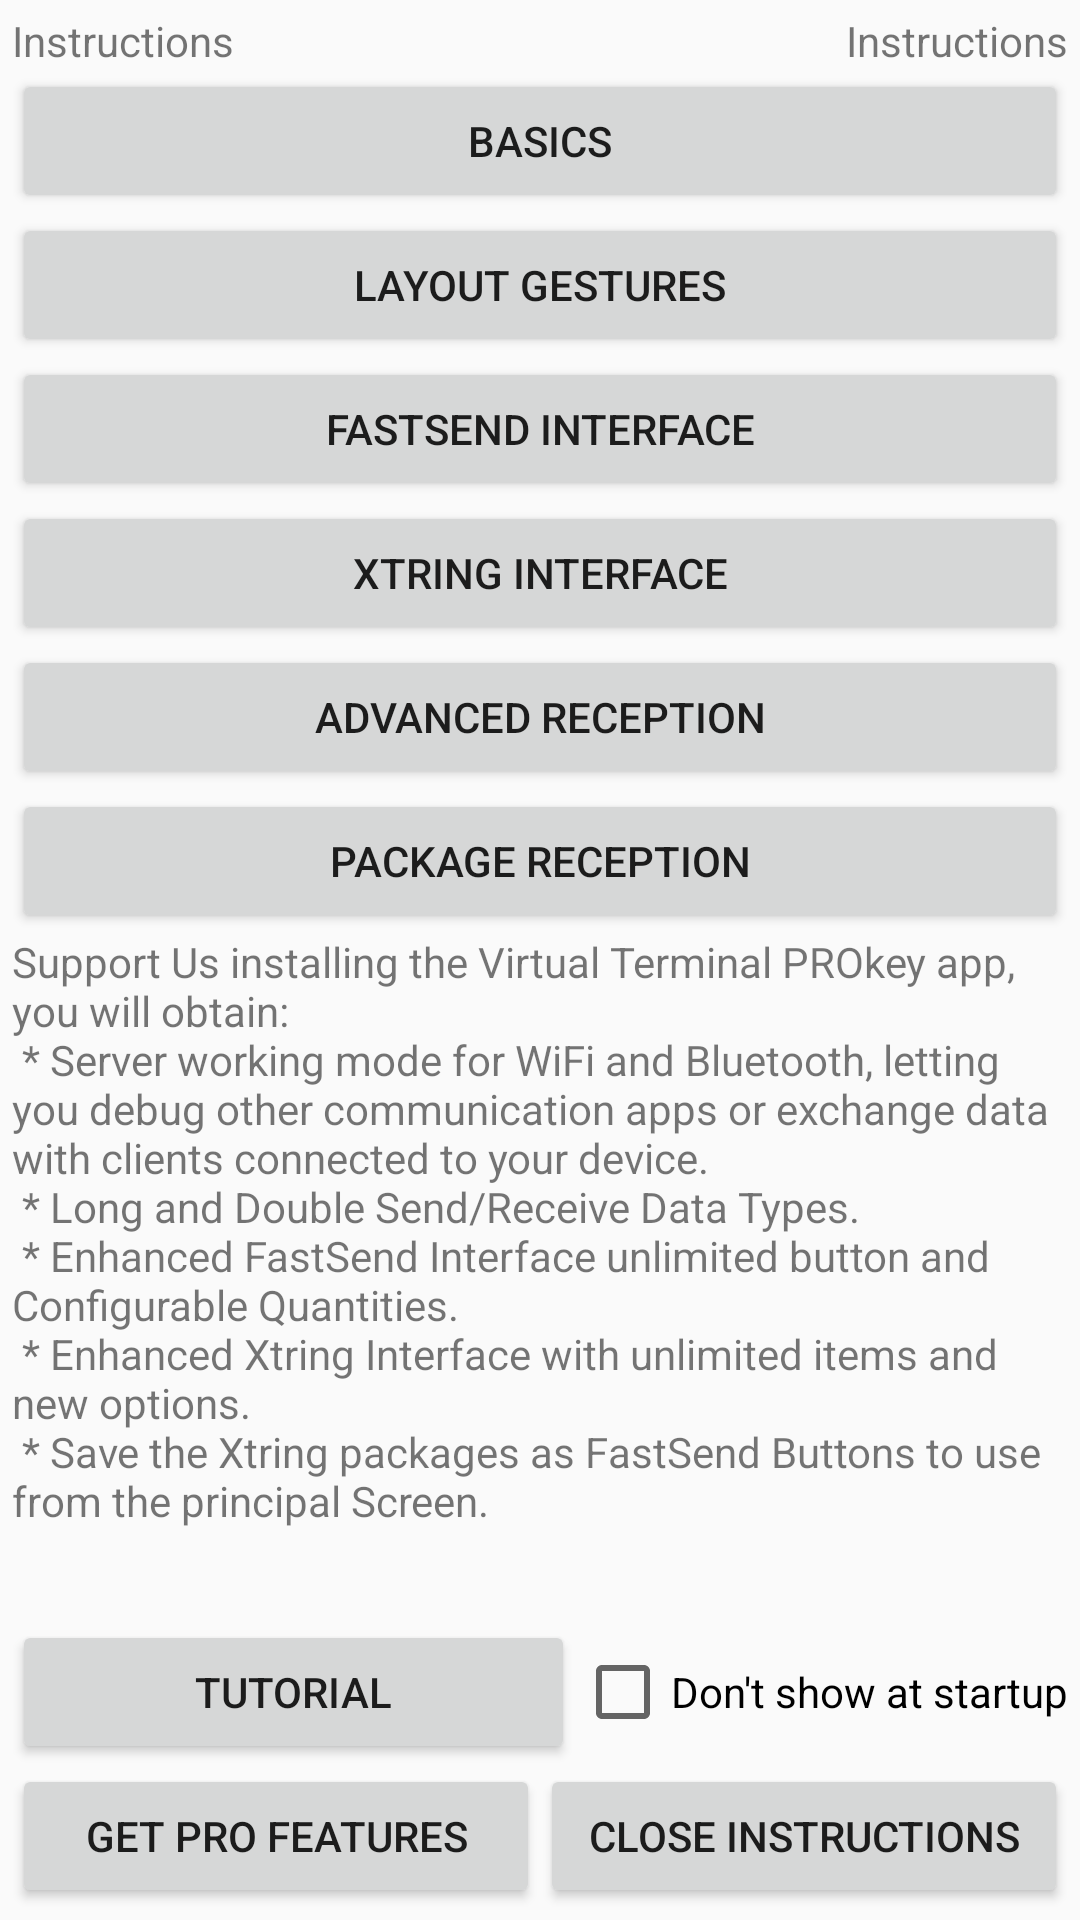

This screen was rendered from an Android layout file. Write that file and the resources it references.
<!-- AndroidManifest.xml: activity theme AppTheme -->
<!-- res/layout/activity_instructions.xml -->
<LinearLayout xmlns:android="http://schemas.android.com/apk/res/android"
    xmlns:tools="http://schemas.android.com/tools"
    android:layout_width="match_parent"
    android:layout_height="match_parent"
    android:paddingLeft="@dimen/activity_horizontal_margin"
    android:paddingRight="@dimen/activity_horizontal_margin"
    android:paddingTop="@dimen/activity_vertical_margin"
    android:paddingBottom="@dimen/activity_vertical_margin"
    android:orientation="vertical"
    tools:context=".InstructionsActivity"
    android:gravity="center_horizontal"
    android:id="@+id/slayout">

    <LinearLayout
        android:orientation="horizontal"
        android:layout_width="match_parent"
        android:layout_height="wrap_content">

        <TextView
            android:layout_width="0dp"
            android:layout_height="wrap_content"
            android:text="@string/instruTitle"
            android:layout_weight="1" />

        <TextView
            android:layout_width="0dp"
            android:layout_height="wrap_content"
            android:text="@string/instruTitle"
            android:gravity="end"
            android:id="@+id/InspVer"
            android:layout_weight="1" />
    </LinearLayout>

    <ScrollView
        android:layout_width="match_parent"
        android:layout_height="0dp"
        android:id="@+id/scrollView"
        android:layout_weight="1">

        <LinearLayout
            android:orientation="vertical"
            android:layout_width="match_parent"
            android:layout_height="wrap_content">

            <Button
                android:layout_width="match_parent"
                android:layout_height="wrap_content"
                android:text="@string/Instructions_Basics"
                android:id="@+id/buttonBasics"
                android:onClick="instBasics" />

            <TextView
                android:text="@string/instructionsBasic"
                android:layout_width="match_parent"
                android:layout_height="wrap_content"
                android:id="@+id/textViewBasics"
                android:visibility="gone" />

            <Button
                android:layout_width="match_parent"
                android:layout_height="wrap_content"
                android:text="@string/Instructions_Layout"
                android:id="@+id/buttonLayout"
                android:onClick="instLayout" />

            <TextView
                android:text="@string/instructionsAjustesLayout"
                android:layout_width="match_parent"
                android:layout_height="wrap_content"
                android:id="@+id/textViewLayout"
                android:visibility="gone" />

            <Button
                android:layout_width="match_parent"
                android:layout_height="wrap_content"
                android:text="@string/Instructions_FastSend"
                android:id="@+id/buttonFastSend"
                android:onClick="instFastSend" />

            <TextView
                android:text="@string/instructionsFastSend"
                android:layout_width="match_parent"
                android:layout_height="wrap_content"
                android:id="@+id/textViewFastSend"
                android:visibility="gone" />

            <Button
                android:layout_width="match_parent"
                android:layout_height="wrap_content"
                android:text="@string/title_activity_xtring"
                android:id="@+id/buttonXtring"
                android:onClick="instXtring" />

            <TextView
                android:text="@string/instructionsXtring"
                android:layout_width="match_parent"
                android:layout_height="wrap_content"
                android:id="@+id/textViewXtring"
                android:visibility="gone" />

            <Button
                android:layout_width="match_parent"
                android:layout_height="wrap_content"
                android:text="@string/Instructions_AdvRcv"
                android:id="@+id/buttonAdvRcv"
                android:onClick="instAdvRcv" />

            <TextView
                android:text="@string/instructionsAdvRcv"
                android:layout_width="match_parent"
                android:layout_height="wrap_content"
                android:id="@+id/textViewAdvRcv"
                android:visibility="gone" />

            <Button
                android:layout_width="match_parent"
                android:layout_height="wrap_content"
                android:text="@string/Instructions_PackRcv"
                android:id="@+id/buttonPackRcv"
                android:onClick="instPackRcv" />

            <TextView
                android:text="@string/instructionsPackRcv"
                android:layout_width="match_parent"
                android:layout_height="wrap_content"
                android:id="@+id/textViewPackRcv"
                android:visibility="gone" />

            <TextView
                android:text="@string/insGP"
                android:layout_width="match_parent"
                android:layout_height="wrap_content"
                android:id="@+id/insGP" />
        </LinearLayout>
    </ScrollView>

    <LinearLayout
        android:orientation="horizontal"
        android:layout_width="match_parent"
        android:layout_height="wrap_content">

        <Button
            android:id="@+id/enterTutorial"
            android:layout_width="0dp"
            android:layout_height="wrap_content"
            android:layout_weight="1"
            android:text="@string/VT_Tutorial"
            android:onClick="enterTutorial"/>

        <CheckBox
            android:id="@+id/checkBox"
            android:layout_width="wrap_content"
            android:layout_height="wrap_content"
            android:text="@string/NSIAS"/>

    </LinearLayout>

    <LinearLayout
        android:orientation="horizontal"
        android:layout_width="match_parent"
        android:layout_height="wrap_content">

        <Button
            android:id="@+id/getPRO"
            android:layout_width="0dp"
            android:layout_height="fill_parent"
            android:layout_weight="1"
            android:text="@string/getPRO"
            android:onClick="getpro" />

        <Button
            android:id="@+id/closeIns"
            android:layout_width="0dp"
            android:layout_height="wrap_content"
            android:layout_weight="1"
            android:text="@string/close"
            android:onClick="closeIns"/>

    </LinearLayout>
</LinearLayout>
<!-- resources referenced by this layout -->
<resources>
  <dimen name="activity_horizontal_margin">4dp</dimen>
  <dimen name="activity_vertical_margin">4dp</dimen>
  <string name="Instructions_AdvRcv">Advanced Reception</string>
  <string name="Instructions_Basics">Basics</string>
  <string name="Instructions_FastSend">FastSend Interface</string>
  <string name="Instructions_Layout">Layout Gestures</string>
  <string name="Instructions_PackRcv">Package Reception</string>
  <string name="NSIAS">Don\'t show at startup</string>
  <string name="VT_Tutorial">Tutorial</string>
  <string name="close">Close instructions</string>
  <string name="getPRO">Get PRO features</string>
  <string name="insGP">
          Support Us installing the Virtual Terminal PROkey app, you will obtain:\n
          *   Server working mode for WiFi and Bluetooth, letting you debug other communication apps or exchange data with clients connected to your device.\n
          *   Long and Double Send/Receive Data Types.\n
          *   Enhanced FastSend Interface unlimited button and Configurable Quantities.\n
          *   Enhanced Xtring Interface with unlimited items and new options.\n
          *   Save the Xtring packages as FastSend Buttons to use from the principal Screen.
      </string>
  <string name="instruTitle">Instructions</string>
  <string name="instructionsAdvRcv">
          Operating \'Advanced Reception\' types: Receive and show big numbers (16, 32 and 64 bit integers) and float, double numbers (32 and 64 bit).\n
          *   Requires the sender device to send a start byte = 13.\n
          *   Then send the data bytes in order from MSB to LSB.\n
          *   And finally send an end byte = 10.
      </string>
  <string name="instructionsAjustesLayout">
          - LongClick on Connect button to show/hide ActionBar.(PRO)\n
          - Slide the ActionBar Down/Up to respectively Show/Hide it.(PRO)\n
          - When connected, LongClick on \'Send\' button to Show/Hide FastSend Interface without entering to menu.\n
          - Also can Show/Hide FastSend Interface by Sliding respectively from/to the right side of the screen.\n
          - Start Xtring mode by sliding from left side of the screen to the right.
      </string>
  <string name="instructionsFastSend">
          Operating \'FastSend Interface\': Save data in to buttons to send it with a single click.\n
          *   Select from TX-Type Label the kind of data you want to save on a FastSend Button.\n
          *   Write data on the TX-Input.\n
          *   Start FastSend mode (if not running yet).\n
          *   LongClick on one FastSend Button to save the TX data on the button.\n
          *   Simple Click on FastSend Button to automatically send the saved data.\n
          *   If TX-Input is empty, LongClick on a FastSend Button will erase saved data.\n
          *   FastSend Buttons will show type and data you just save.\n
          *   Pro users have Unlimited FastSend Buttons instead of 8. Change Quantities in Settings Screen.
      </string>
  <string name="instructionsPackRcv">
          Operating \'Package Reception\': New incoming data will replace the old one.\n
          *   Requires the connected device to send a package End byte = 10.\n
          *   Select the \'Package Reception\' Reception Type.\n
          *   Write number of received packages to accumulate before replacing with new ones (empty means 1).\n
          *   Enable/Disable byte reception if desired by using the CheckBox.\n
          - \'Package Reception\' mode can be mixed with the advanced reception types:\n
          *   First select \'Package Reception\'.\n
          *   Then select the advanced reception type to be interpreted and showed.
      </string>
  <string name="title_activity_xtring">Xtring Interface</string>
</resources>
